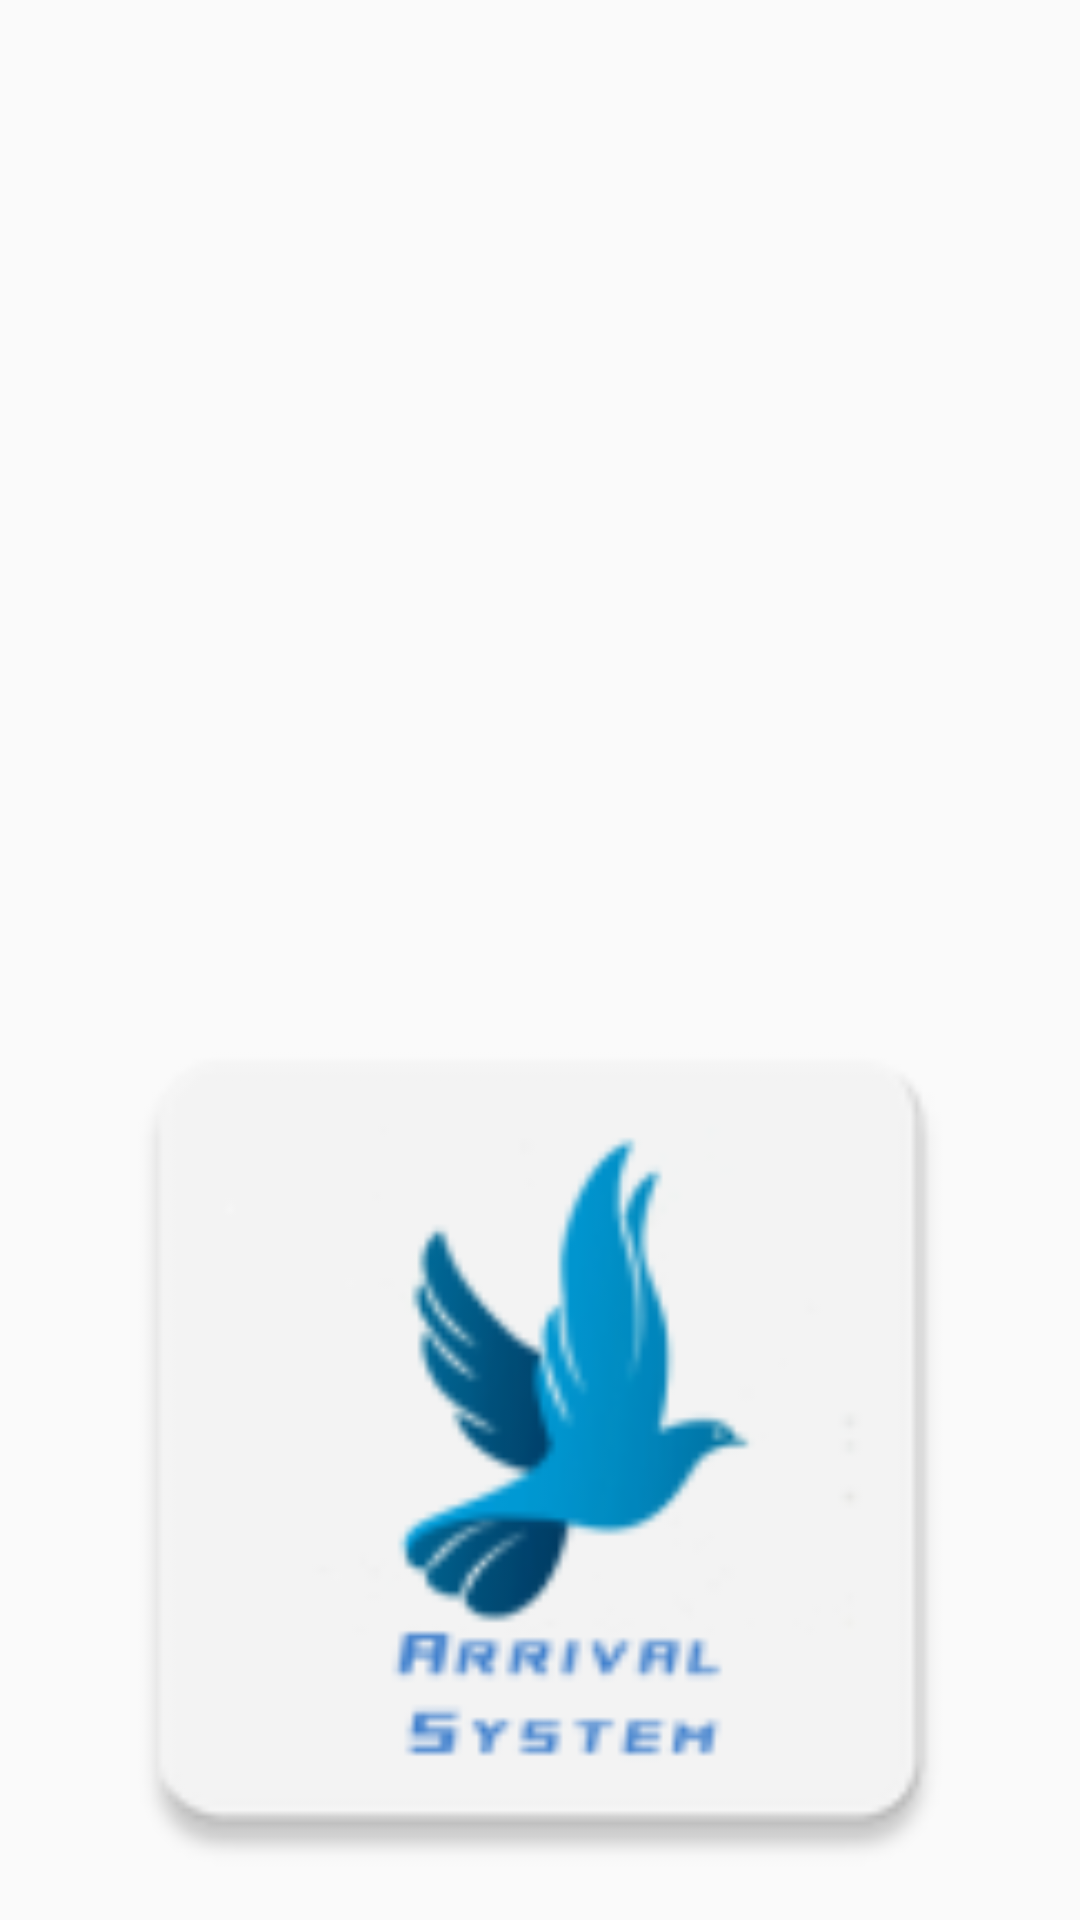

Android layout source for this screen:
<!-- AndroidManifest.xml: application theme Theme.AppCompat.Light.NoActionBar -->
<!-- res/layout/activity_lista.xml -->
<?xml version="1.0" encoding="utf-8"?>
<RelativeLayout xmlns:android="http://schemas.android.com/apk/res/android"
    xmlns:app="http://schemas.android.com/apk/res-auto"
    xmlns:tools="http://schemas.android.com/tools"
    android:layout_width="match_parent"
    android:layout_height="match_parent"
    android:background="@drawable/fondo"
    tools:context=".Lista">
    <LinearLayout
        android:layout_width="wrap_content"
        android:layout_height="wrap_content"
        android:layout_alignParentLeft="true"
        android:layout_alignParentTop="true"
        android:layout_alignParentRight="true"
        android:layout_alignParentBottom="true"
        android:orientation="vertical">

        <ListView
            android:id="@+id/listView1"
            android:layout_width="match_parent"
            android:layout_height="match_parent"
            android:layout_weight="1" />

        <ImageView
            android:id="@+id/imageView1"
            android:layout_width="match_parent"
            android:layout_height="match_parent"
            android:layout_weight="1"
            android:src="@mipmap/ic_launcher" />
    </LinearLayout>


</RelativeLayout>
<!-- resources referenced by this layout -->
<resources>
  <!-- mipmap ic_launcher: png bitmap (mipmap-hdpi, 3075 bytes) -->
</resources>
